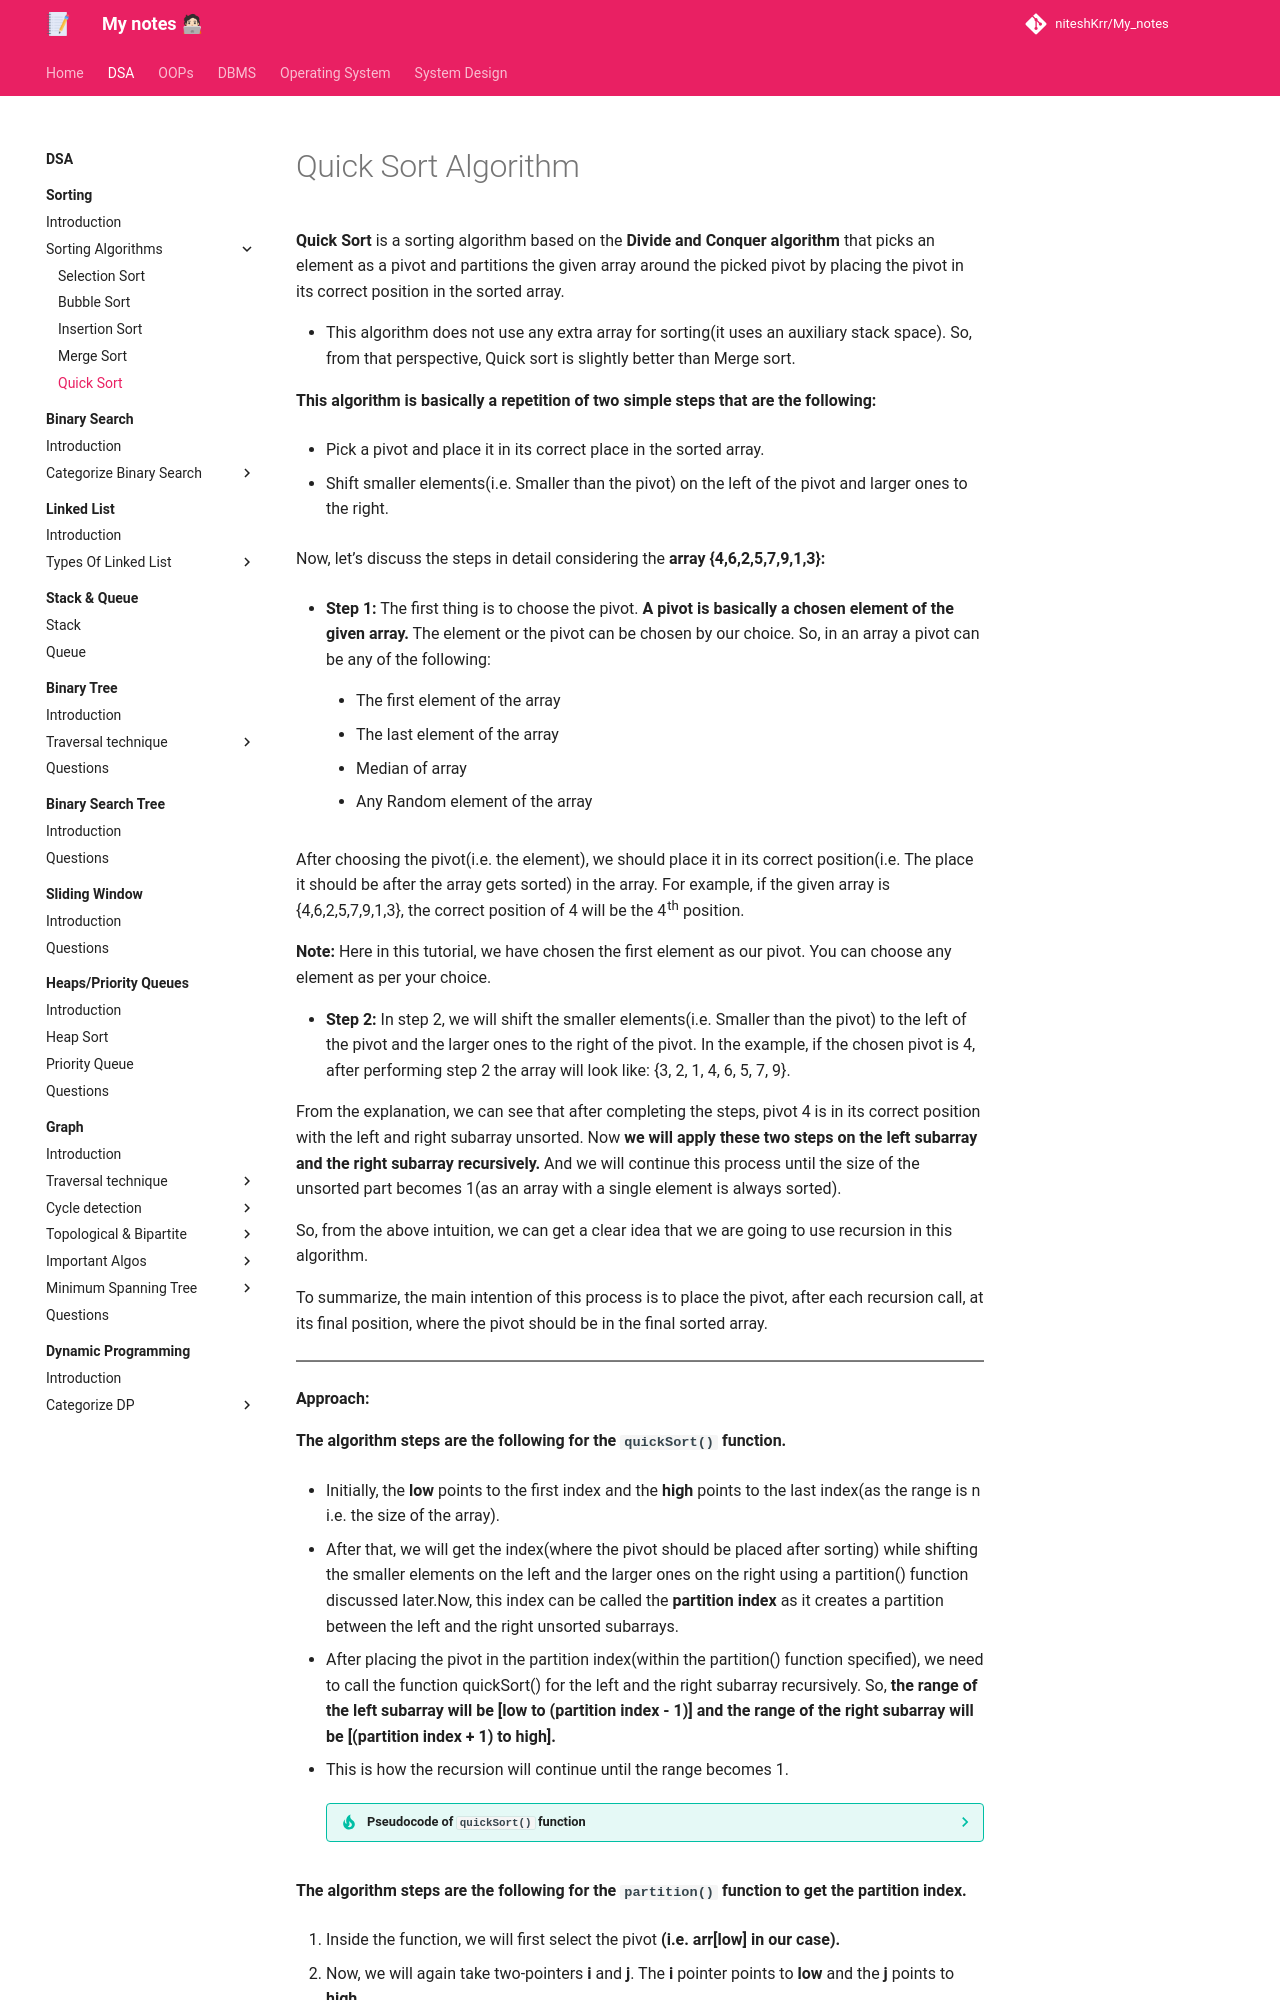

repository: niteshKrr/My_notes · page: dsa/sorting/sorting_techniques/quick_sort/index.html · generator: mkdocs

# Quick Sort Algorithm

**Quick Sort** is a sorting algorithm based on the **Divide and Conquer algorithm** that picks an element as a pivot and partitions the given array around the picked pivot by placing the pivot in its correct position in the sorted array.


* This algorithm does not use any extra array for sorting(it uses an auxiliary stack space). So, from that perspective, Quick sort is slightly better than Merge sort.



**This algorithm is basically a repetition of two simple steps that are the following:**


* Pick a pivot and place it in its correct place in the sorted array.

* Shift smaller elements(i.e. Smaller than the pivot) on the left of the pivot and larger ones to the right.


Now, let’s discuss the steps in detail considering the **array {4,6,2,5,7,9,1,3}:**


* **Step 1:** The first thing is to choose the pivot. **A pivot is basically a chosen element of the given array.** The element or the pivot can be chosen by our choice. So, in an array a pivot can be any of the following:

    * The first element of the array

    * The last element of the array

    * Median of array

    * Any Random element of the array


After choosing the pivot(i.e. the element), we should place it in its correct position(i.e. The place it should be after the array gets sorted) in the array. For example, if the given array is {4,6,2,5,7,9,1,3}, the correct position of 4 will be the 4th position.

**Note:** Here in this tutorial, we have chosen the first element as our pivot. You can choose any element as per your choice.


* **Step 2:** In step 2, we will shift the smaller elements(i.e. Smaller than the pivot) to the left of the pivot and the larger ones to the right of the pivot. In the example, if the chosen pivot is 4, after performing step 2 the array will look like: {3, 2, 1, 4, 6, 5, 7, 9}. 


From the explanation, we can see that after completing the steps, pivot 4 is in its correct position with the left and right subarray unsorted. Now **we will apply these two steps on the left subarray and the right subarray recursively.** And we will continue this process until the size of the unsorted part becomes 1(as an array with a single element is always sorted).



So, from the above intuition, we can get a clear idea that we are going to use recursion in this algorithm.

To summarize, the main intention of this process is to place the pivot, after each recursion call, at its final position, where the pivot should be in the final sorted array.



---

**Approach:**

**The algorithm steps are the following for the `quickSort()` function.**


* Initially, the **low** points to the first index and the **high** points to the last index(as the range is n i.e. the size of the array).

* After that, we will get the index(where the pivot should be placed after sorting) while shifting the smaller elements on the left and the larger ones on the right using a partition() function discussed later.Now, this index can be called the **partition index** as it creates a partition between the left and the right unsorted subarrays.

* After placing the pivot in the partition index(within the partition() function specified), we need to call the function quickSort() for the left and the right subarray recursively. So, **the range of the left subarray will be [low to (partition index - 1)] and the range of the right subarray will be [(partition index + 1) to high].**

* This is how the recursion will continue until the range becomes 1.


    ??? tip "Pseudocode of `quickSort()` function"

        ```cpp

        void quickSort(vector<int> &arr, int low, int high) {

            if (low < high) {
